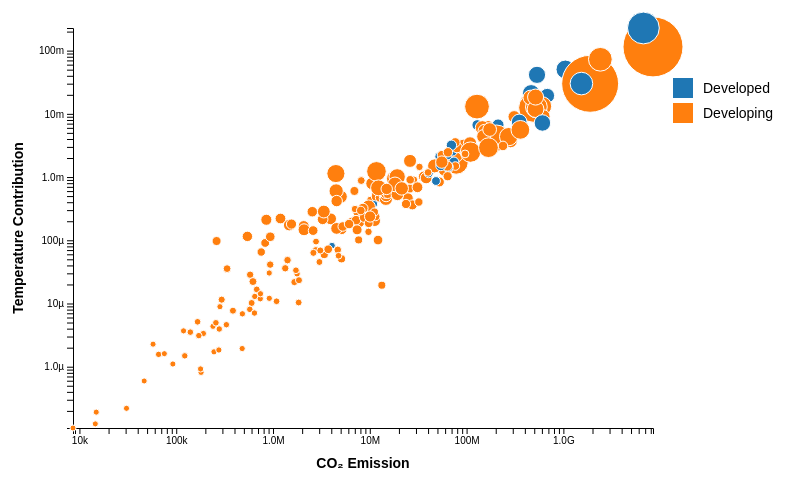
D3 v7 page, settled after 360 driven frames (6 s of simulated time); the page loaded 1 data file(s).


// ----------------------------------------------------
// 1) Dimensions and margins for the bubble chart
// ----------------------------------------------------
const svgWidth = 800,
      svgHeight = 500,
      margin = { top: 50, right: 150, bottom: 50, left: 70 },
      innerWidth = svgWidth - margin.left - margin.right,
      innerHeight = svgHeight - margin.top - margin.bottom;

// Create an SVG in #chart
const svg = d3.select("#chart")
  .append("svg")
  .attr("width", svgWidth)
  .attr("height", svgHeight);

// A group for the main chart area
const chartG = svg.append("g")
  .attr("transform", `translate(${margin.left}, ${margin.top})`);

// Tooltip reference
const tooltip = d3.select("#tooltip");

// We'll store the entire dataset in a variable
let fullData = [];

// Load data
d3.csv("updated_forecast.csv").then(data => {
  // Parse numeric fields
  data.forEach(d => {
    d.co2        = +d["CO2 Emission"];
    d.temp       = +d["Temperature Contribution"];
    d.population = +d["Population"];
    d.developed  = d["Country Classification"]; // e.g. "Developed"/"Developing"
    d.country    = d["Country"];
  });

  // Save the full dataset
  fullData = data;

  // Build the checkbox UI
  createCountryCheckboxes(data);

  // Initial render with full dataset
  renderBubbleChart(fullData);
});

// ----------------------------------------------------
// 2) Build checkboxes (including "All" option)
// ----------------------------------------------------
function createCountryCheckboxes(data) {
  const container = d3.select("#countryCheckboxes");

  // Collect unique countries
  const uniqueCountries = Array.from(new Set(data.map(d => d.country))).sort();

  // Add "All" checkbox at the top
  container.append("label")
    .html(`<input type="checkbox" id="chkAll" checked> All`)
    .on("change", function() {
      const checked = d3.select(this).select("input").property("checked");
      // If "All" is checked, uncheck everything else & show all data
      if (checked) {
        container.selectAll(".country-chk").property("checked", false);
        renderBubbleChart(fullData);
      } else {
        // If "All" is unchecked but no other boxes are checked, chart is empty
        renderBubbleChart([]);
      }
    });

  // For each country, create a checkbox
  uniqueCountries.forEach(countryName => {
    container.append("label")
      .attr("class", "country-label")
      .html(`<input type="checkbox" class="country-chk" value="${countryName}"> ${countryName}`)
      .on("change", function() {
        // If any individual country is checked, uncheck "All"
        d3.select("#chkAll").property("checked", false);

        // Gather all checked countries
        const checkedCountries = [];
        container.selectAll(".country-chk").each(function() {
          if (d3.select(this).property("checked")) {
            checkedCountries.push(d3.select(this).property("value"));
          }
        });

        // If none are checked, chart is empty
        if (checkedCountries.length === 0) {
          renderBubbleChart([]);
        } else {
          // Filter data
          const filtered = fullData.filter(d => checkedCountries.includes(d.country));
          renderBubbleChart(filtered);
        }
      });
  });
}

// ----------------------------------------------------
// 3) Render or update the bubble chart
// ----------------------------------------------------
function renderBubbleChart(data) {
  // Clear old elements
  chartG.selectAll(".bubble").remove();
  chartG.selectAll(".axis").remove();

  // If data is empty, just clear chart and return
  if (!data || data.length === 0) return;

  // Scales
  const xExtent = d3.extent(data, d => d.co2);
  const yExtent = d3.extent(data, d => d.temp);
  const rExtent = d3.extent(data, d => d.population);

  const minNonZeroX = d3.min(data, d => d.co2 > 0 ? d.co2 : Infinity) || 1;
  const xScale = d3.scaleLog()
    .domain([minNonZeroX, xExtent[1] || 1])
    .range([0, innerWidth])
    .clamp(true);

  const minNonZeroY = d3.min(data, d => d.temp > 0 ? d.temp : Infinity) || 1e-5;
  const yScale = d3.scaleLog()
    .domain([minNonZeroY, yExtent[1] || 1])
    .range([innerHeight, 0])
    .clamp(true);

  const rScale = d3.scaleSqrt()
    .domain(rExtent)
    .range([3, 30]);

  const colorScale = d3.scaleOrdinal()
    .domain(["Developed","Developing","Yes","No"])
    .range(["#1f77b4","#ff7f0e","#1f77b4","#ff7f0e"]);

  // Axes
  const xAxis = d3.axisBottom(xScale).ticks(10, ".2s");
  const yAxis = d3.axisLeft(yScale).ticks(10, ".2s");

  // Draw axes
  chartG.append("g")
    .attr("class", "axis")
    .attr("transform", `translate(0,${innerHeight})`)
    .call(xAxis);

  chartG.append("g")
    .attr("class", "axis")
    .call(yAxis);

  // Axis labels
  chartG.append("text")
    .attr("class", "axis-label axis")
    .attr("x", innerWidth / 2)
    .attr("y", innerHeight + 40)
    .style("text-anchor", "middle")
    .text("CO₂ Emission");

  chartG.append("text")
    .attr("class", "axis-label axis")
    .attr("transform", "rotate(-90)")
    .attr("x", -innerHeight / 2)
    .attr("y", -50)
    .style("text-anchor", "middle")
    .text("Temperature Contribution");

  // Bubbles
  chartG.selectAll(".bubble")
    .data(data)
    .enter()
    .append("circle")
      .attr("class", "bubble")
      .attr("cx", d => xScale(d.co2))
      .attr("cy", d => yScale(d.temp))
      .attr("r", d => rScale(d.population))
      .attr("fill", d => colorScale(d.developed))
      .on("mouseover", (event, d) => {
        tooltip.style("display", "block")
          .html(`
            <strong>${d.country}</strong><br/>
            CO₂: ${d.co2}<br/>
            Temp: ${d.temp}<br/>
            Population: ${d3.format(",")(d.population)}<br/>
            Developed: ${d.developed}
          `);
      })
      .on("mousemove", (event) => {
        tooltip
          .style("left", (event.pageX + 10) + "px")
          .style("top",  (event.pageY + 10) + "px");
      })
      .on("mouseout", () => {
        tooltip.style("display", "none");
      });

  // ----------------------------------------------------
  // 4) Add color legend (Developed / Developing)
  // ----------------------------------------------------
  // Remove old legend if any
  svg.selectAll(".legend").remove();

  const legendData = ["Developed", "Developing"];
  const legend = svg.append("g")
    .attr("class", "legend")
    .attr("transform", `translate(${innerWidth + margin.left + 20}, ${margin.top + 50})`);

  legend.selectAll("rect")
    .data(legendData)
    .enter()
    .append("rect")
      .attr("x", 0)
      .attr("y", (d, i) => i * 25)
      .attr("width", 20)
      .attr("height", 20)
      .attr("fill", d => colorScale(d));

  legend.selectAll("text")
    .data(legendData)
    .enter()
    .append("text")
      .attr("x", 30)
      .attr("y", (d, i) => i * 25 + 15)
      .text(d => d);
}


### data: updated_forecast.csv
Country, Temperature Contribution, CO2 Emission, Population, Country Classification
Afghanistan, 0.0002522, 8746110, 30732123, Developing
Albania, 0.0001985, 6496579, 3722142, Developing
Algeria, 0.005567, 153035305, 42157973, Developing
Andorra, 6.8608716190879935e-06, 482531, 87595, Developing
Angola, 0.001801, 26048253, 26381991, Developing
Anguilla, 8.129922756227205e-07, 180571, 14851, Developing
Antigua and Barbuda, 1.2925031929519794e-05, 648586, 95675, Developing
Argentina, 0.005468, 206158396, 47915809, Developing
Armenia, 0.0002284, 7683072, 3789385, Developing
Aruba, 2.9459285096898472e-05, 1772241, 114160, Developing
Australia, 0.01044, 453506440, 25789977, Developed
Austria, 0.002931, 83880278, 8822288, Developed
Azerbaijan, 0.001609, 51110388, 10650355, Developing
Bahamas, 9.541906483072826e-05, 2783305, 428337, Developing
Bahrain, 0.001447, 32584035, 1230764, Developing
Bangladesh, 0.00172, 78133887, 174695211, Developing
Barbados, 3.354338638788168e-05, 1725934, 304690, Developing
Belarus, 0.00265, 96133926, 10844239, Developing
Belgium, 0.006663, 128843370, 11635595, Developed
Belize, 1.6706981572009395e-05, 679313, 354701, Developing
Benin, 0.0001489, 5126027, 10977424, Developing
Bermuda, 1.1881603885691714e-05, 738558, 72280, Developing
Bhutan, 2.1785444807749413e-05, 1662801, 771606, Developing
Bolivia, 0.0008615, 17899998, 11482270, Developing
Bonaire Sint Eustatius and Saba, 3.688427556675905e-06, 119046, 25781, Developing
Bosnia and Herzegovina, 0.0005634, 23249367, 4467064, Developing
Botswana, 0.0001013, 7671960, 2295540, Developing
Brazil, 0.01424, 486564514, 227647099, Developing
British Virgin Islands, 1.720857455954842e-06, 245638, 34860, Developing
Brunei, 0.0004383, 10097769, 452835, Developing
Bulgaria, 0.002417, 77734780, 8636790, Developing
Burkina Faso, 0.0002186, 3939088, 18118987, Developing
Burundi, 0.0001152, 543767, 10620423, Developing
Cambodia, 0.0002032, 11268816, 15732075, Developing
Cameroon, 0.0007912, 10539160, 22448782, Developing
Canada, 0.01937, 682164375, 40235455, Developed
Cape Verde, 1.0184709133208476e-05, 601508, 550451, Developing
Central African Republic, 9.72901387078437e-05, 261271, 4984171, Developing
Chad, 0.0001676, 2077675, 13806895, Developing
Chile, 0.002139, 78541521, 20056013, Developing
China, 0.1146, 8434242346, 1554279315, Developing
Colombia, 0.002985, 94110803, 52190304, Developing
Comoros, 1.1496918554927324e-05, 294882, 747999, Developing
Congo, 0.0006029, 6935116, 4943914, Developing
Cook Islands, 1.1043438977887165e-06, 92325, 17342, Developing
Costa Rica, 0.0001891, 7903976, 5263864, Developing
Cote d'Ivoire, 0.0004995, 12071485, 25592933, Developing
Croatia, 0.0006585, 25931306, 4795075, Developing
Cuba, 0.001021, 36240382, 13556463, Developing
Curacao, 0.0002726, 7229473, 180399, Developing
Cyprus, 0.0001359, 9695411, 1258803, Developing
Czechia, 0.006495, 166909136, 10309679, Developing
Democratic Republic of Congo, 0.001136, 4463888, 79047166, Developing
Denmark, 0.002215, 63470242, 6172064, Developed
Djibouti, 2.8510081909530844e-05, 580488, 1045383, Developing
Dominica, 3.351363366275751e-06, 190742, 80431, Developing
Dominican Republic, 0.0004636, 24795934, 11616309, Developing
East Timor, 4.123096353570062e-05, 935545, 1193059, Developing
Ecuador, 0.0009682, 38208108, 17546899, Developing
Egypt, 0.004456, 216002608, 103128848, Developing
... 153 more rows